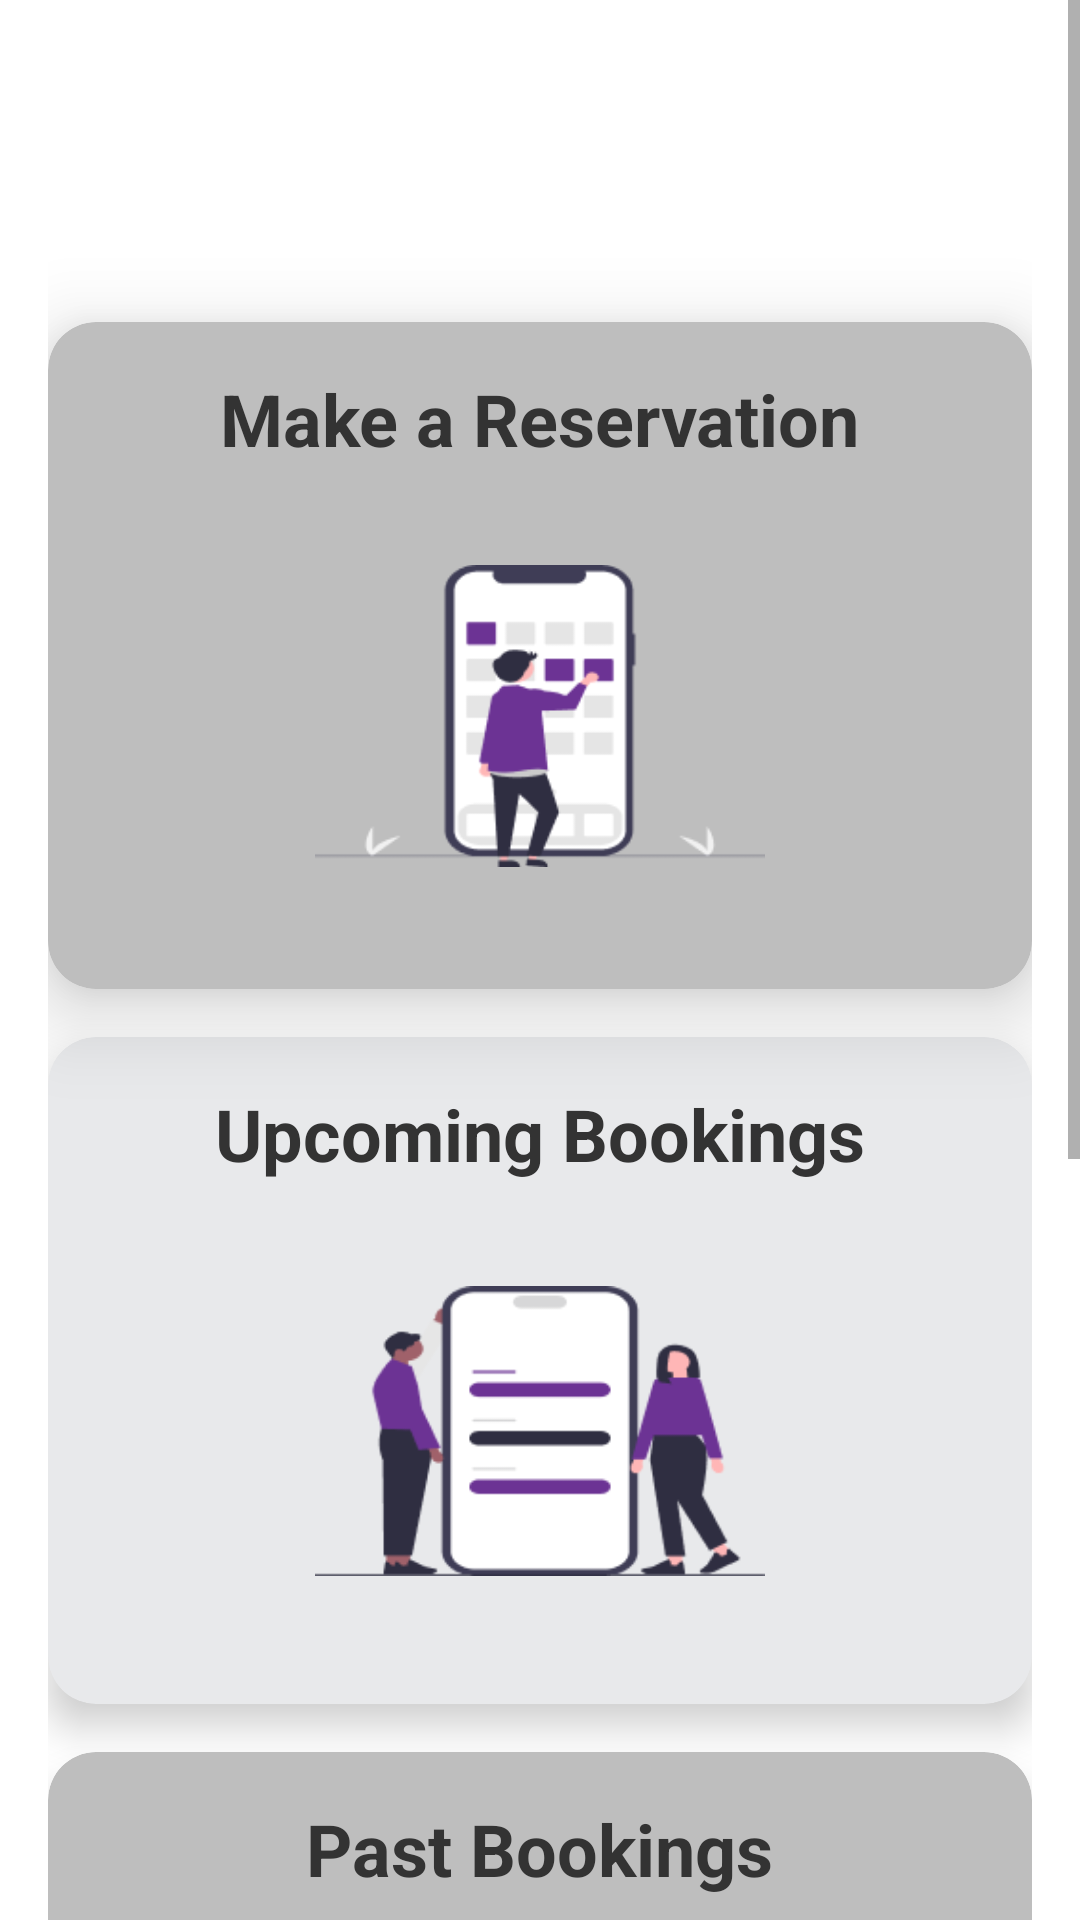

Write the Android layout XML for this screen, with the resource values it uses.
<!-- AndroidManifest.xml: application theme Theme.EAD_Assignment_Mobile -->
<!-- res/layout/activity_main.xml -->
<?xml version="1.0" encoding="utf-8"?>
<ScrollView
    xmlns:android="http://schemas.android.com/apk/res/android"
    xmlns:app="http://schemas.android.com/apk/res-auto"
    android:layout_width="match_parent"
    android:layout_height="match_parent"
    android:background="@android:color/background_light">

    <LinearLayout
        android:layout_width="match_parent"
        android:layout_height="wrap_content"
        android:orientation="vertical"
        android:padding="16dp"
        android:background="@drawable/trainbackground">

        
        <TextView
            android:layout_width="wrap_content"
            android:layout_height="wrap_content"
            android:text="Ticket Reservation Agent"
            android:textSize="30sp"
            android:textColor="@color/white"
            android:textStyle="bold"
            android:layout_gravity="center_horizontal"
            android:layout_marginBottom="16dp"/>

        
        <androidx.cardview.widget.CardView
            android:id="@+id/card_make_reservation"
            android:layout_width="match_parent"
            android:layout_height="wrap_content"
            android:layout_marginBottom="16dp"
            app:cardCornerRadius="16dp"
            app:cardElevation="16dp"
            app:cardBackgroundColor="#BEBEBE"
            android:clickable="true"
            android:onClick="onCardClick">

            
            <LinearLayout
                android:layout_width="match_parent"
                android:layout_height="wrap_content"
                android:orientation="vertical"
                android:padding="16dp">

                
                <TextView
                    android:layout_width="wrap_content"
                    android:layout_height="wrap_content"
                    android:text="Make a Reservation"
                    android:textSize="24sp"
                    android:textStyle="bold"
                    android:textColor="#333"
                    android:layout_gravity="center"
                    android:layout_marginBottom="8dp" />

                <ImageView
                    android:layout_width="150dp"
                    android:layout_height="150dp"
                    android:layout_gravity="center"
                    android:src="@drawable/makereservation"
                    android:contentDescription="Make a Reservation Icon" />
            </LinearLayout>
        </androidx.cardview.widget.CardView>

        
        <androidx.cardview.widget.CardView
            android:id="@+id/card_upcoming_bookings"
            android:layout_width="match_parent"
            android:layout_height="wrap_content"
            android:layout_marginBottom="16dp"
            app:cardCornerRadius="16dp"
            app:cardElevation="8dp"
            app:cardBackgroundColor="#E8E9EB"
            android:clickable="true"
            android:onClick="onCardClick">

            
            <LinearLayout
                android:layout_width="match_parent"
                android:layout_height="wrap_content"
                android:orientation="vertical"
                android:padding="16dp">

                
                <TextView
                    android:layout_width="wrap_content"
                    android:layout_height="wrap_content"
                    android:text="Upcoming Bookings"
                    android:textSize="24sp"
                    android:textStyle="bold"
                    android:textColor="#333"
                    android:layout_gravity="center"
                    android:layout_marginBottom="8dp" />

                <ImageView
                    android:layout_width="150dp"
                    android:layout_height="150dp"
                    android:layout_gravity="center"
                    android:src="@drawable/upcomingbookings"
                    android:contentDescription="Upcoming Bookings Icon" />
            </LinearLayout>
        </androidx.cardview.widget.CardView>

        
        <androidx.cardview.widget.CardView
            android:id="@+id/card_past_bookings"
            android:layout_width="match_parent"
            android:layout_height="wrap_content"
            android:layout_marginBottom="16dp"
            app:cardCornerRadius="16dp"
            app:cardElevation="8dp"
            app:cardBackgroundColor="#BEBEBE"
            android:clickable="true"
            android:onClick="onCardClick">

            
            <LinearLayout
                android:layout_width="match_parent"
                android:layout_height="wrap_content"
                android:orientation="vertical"
                android:padding="16dp">

                
                <TextView
                    android:layout_width="wrap_content"
                    android:layout_height="wrap_content"
                    android:text="Past Bookings"
                    android:textSize="24sp"
                    android:textStyle="bold"
                    android:textColor="#333"
                    android:layout_gravity="center"
                    android:layout_marginBottom="8dp" />

                <ImageView
                    android:layout_width="150dp"
                    android:layout_height="150dp"
                    android:layout_gravity="center"
                    android:src="@drawable/pastbookings"
                    android:contentDescription="Past Bookings Icon" />
            </LinearLayout>
        </androidx.cardview.widget.CardView>

        
        <androidx.cardview.widget.CardView
            android:id="@+id/card_view_profile"
            android:layout_width="match_parent"
            android:layout_height="wrap_content"
            app:cardCornerRadius="16dp"
            app:cardElevation="8dp"
            app:cardBackgroundColor="#E8E9EB "
            android:clickable="true"
            android:onClick="onCardClick">

            
            <LinearLayout
                android:layout_width="match_parent"
                android:layout_height="wrap_content"
                android:orientation="vertical"
                android:padding="16dp">

                <TextView
                    android:layout_width="wrap_content"
                    android:layout_height="wrap_content"
                    android:text="View Profile"
                    android:textSize="24sp"
                    android:textStyle="bold"
                    android:textColor="#333"
                    android:layout_gravity="center"
                    android:layout_marginBottom="8dp" />

                <ImageView
                    android:layout_width="150dp"
                    android:layout_height="150dp"
                    android:layout_gravity="center"
                    android:src="@drawable/profile"
                    android:contentDescription="View Profile Icon" />
            </LinearLayout>
        </androidx.cardview.widget.CardView>
    </LinearLayout>
</ScrollView>
<!-- resources referenced by this layout -->
<resources>
  <!-- drawable makereservation: png bitmap (drawable, 6176 bytes) -->
  <!-- drawable pastbookings: png bitmap (drawable, 6579 bytes) -->
  <!-- drawable profile: png bitmap (drawable, 10332 bytes) -->
  <!-- drawable upcomingbookings: png bitmap (drawable, 7293 bytes) -->
  <style name="Theme.EAD_Assignment_Mobile" parent="Theme.AppCompat.Light.NoActionBar">
          
          <item name="colorPrimary">@color/purple_500</item>
          <item name="colorPrimaryVariant">@color/purple_700</item>
          <item name="colorOnPrimary">@color/white</item>
          
          <item name="colorSecondary">@color/teal_200</item>
          <item name="colorSecondaryVariant">@color/teal_700</item>
          <item name="colorOnSecondary">@color/black</item>
          
          <item name="android:statusBarColor">?attr/colorPrimaryVariant</item>
          
      </style>
  <!-- not gathered from this repository: default colours our renderer supplied (Android Studio template values) -->
  <color name="purple_500">#FF6200EE</color>
  <color name="purple_700">#FF3700B3</color>
  <color name="teal_200">#FF03DAC5</color>
  <color name="teal_700">#FF018786</color>
  <color name="black">#FF000000</color>
  <color name="white">#FFFFFFFF</color>
</resources>
